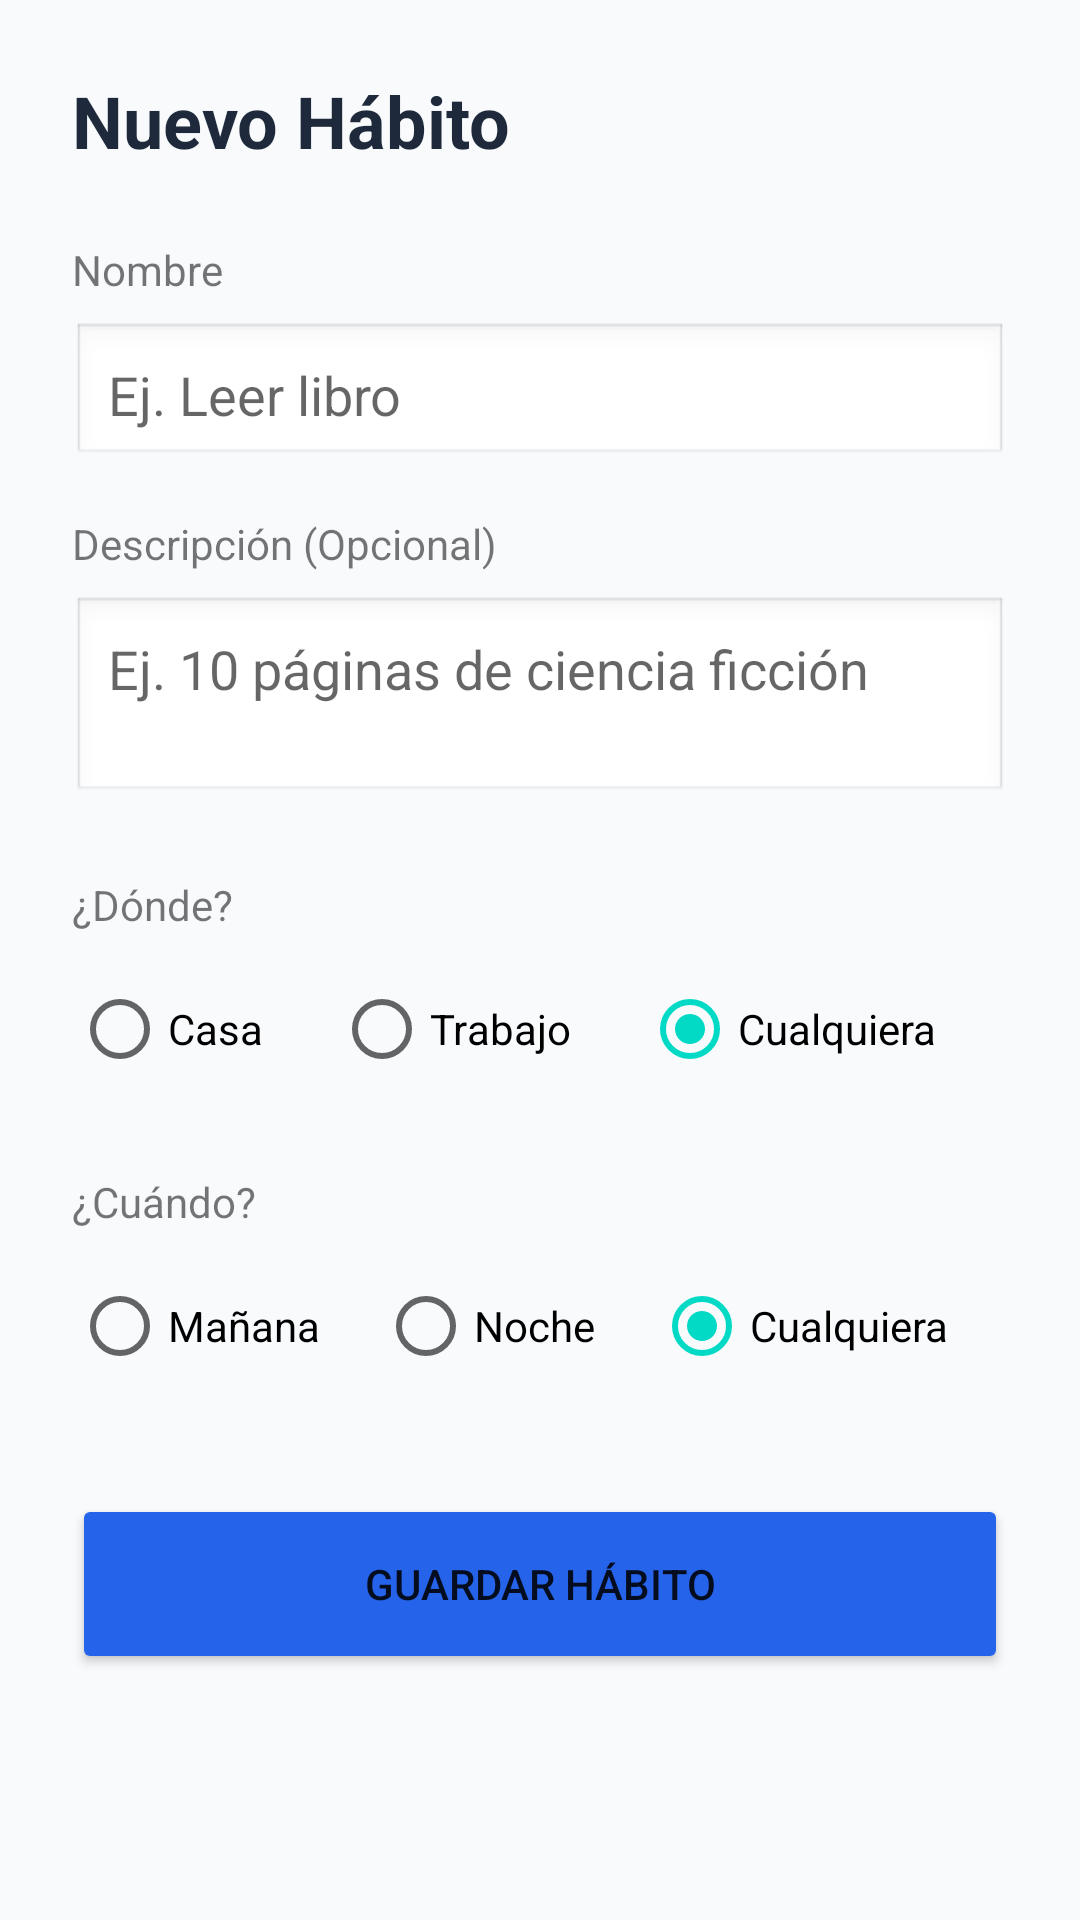

Layout XML and referenced resources for this Android screen:
<!-- AndroidManifest.xml: application theme Theme.ReconFit -->
<!-- res/layout/activity_create_habit.xml -->
<?xml version="1.0" encoding="utf-8"?>
<LinearLayout xmlns:android="http://schemas.android.com/apk/res/android"
    android:layout_width="match_parent"
    android:layout_height="match_parent"
    android:orientation="vertical"
    android:padding="24dp"
    android:background="#F8FAFC">

    <TextView
        android:layout_width="wrap_content"
        android:layout_height="wrap_content"
        android:text="Nuevo Hábito"
        android:textSize="24sp"
        android:textStyle="bold"
        android:textColor="#1E293B"
        android:layout_marginBottom="24dp"/>

    
    <TextView
        android:layout_width="wrap_content"
        android:layout_height="wrap_content"
        android:text="Nombre"
        android:layout_marginBottom="8dp"/>

    <EditText
        android:id="@+id/et_habit_name"
        android:layout_width="match_parent"
        android:layout_height="wrap_content"
        android:hint="Ej. Leer libro"
        android:background="@android:drawable/edit_text"
        android:padding="12dp"
        android:layout_marginBottom="16dp"/>

    
    <TextView
        android:layout_width="wrap_content"
        android:layout_height="wrap_content"
        android:text="Descripción (Opcional)"
        android:layout_marginBottom="8dp"/>

    <EditText
        android:id="@+id/et_habit_description"
        android:layout_width="match_parent"
        android:layout_height="wrap_content"
        android:hint="Ej. 10 páginas de ciencia ficción"
        android:inputType="textMultiLine"
        android:lines="2"
        android:gravity="top|start"
        android:background="@android:drawable/edit_text"
        android:padding="12dp"
        android:layout_marginBottom="24dp"/>

    
    <TextView
        android:layout_width="wrap_content"
        android:layout_height="wrap_content"
        android:text="¿Dónde?"
        android:layout_marginBottom="8dp"/>

    <RadioGroup
        android:id="@+id/rg_place"
        android:layout_width="match_parent"
        android:layout_height="wrap_content"
        android:orientation="horizontal"
        android:layout_marginBottom="24dp">
        <RadioButton android:id="@+id/rb_home" android:text="Casa" android:layout_width="wrap_content" android:layout_height="wrap_content" android:layout_weight="1"/>
        <RadioButton android:id="@+id/rb_work" android:text="Trabajo" android:layout_width="wrap_content" android:layout_height="wrap_content" android:layout_weight="1"/>
        <RadioButton android:id="@+id/rb_any_place" android:text="Cualquiera" android:layout_width="wrap_content" android:layout_height="wrap_content" android:layout_weight="1" android:checked="true"/>
    </RadioGroup>

    
    <TextView
        android:layout_width="wrap_content"
        android:layout_height="wrap_content"
        android:text="¿Cuándo?"
        android:layout_marginBottom="8dp"/>

    <RadioGroup
        android:id="@+id/rg_time"
        android:layout_width="match_parent"
        android:layout_height="wrap_content"
        android:orientation="horizontal"
        android:layout_marginBottom="32dp">
        <RadioButton android:id="@+id/rb_morning" android:text="Mañana" android:layout_width="wrap_content" android:layout_height="wrap_content" android:layout_weight="1"/>
        <RadioButton android:id="@+id/rb_night" android:text="Noche" android:layout_width="wrap_content" android:layout_height="wrap_content" android:layout_weight="1"/>
        <RadioButton android:id="@+id/rb_any_time" android:text="Cualquiera" android:layout_width="wrap_content" android:layout_height="wrap_content" android:layout_weight="1" android:checked="true"/>
    </RadioGroup>

    <Button
        android:id="@+id/btn_save_habit"
        android:layout_width="match_parent"
        android:layout_height="60dp"
        android:text="Guardar Hábito"
        android:backgroundTint="#2563EB"/>

</LinearLayout>
<!-- resources referenced by this layout -->
<resources>
  <style name="Theme.ReconFit" parent="Theme.MaterialComponents.DayNight.DarkActionBar">
          
          <item name="colorPrimary">@color/purple_500</item>
          <item name="colorPrimaryVariant">@color/purple_700</item>
          <item name="colorOnPrimary">@color/white</item>
          
          <item name="colorSecondary">@color/teal_200</item>
          <item name="colorSecondaryVariant">@color/teal_700</item>
          <item name="colorOnSecondary">@color/black</item>
          
          <item name="android:statusBarColor">?attr/colorPrimaryVariant</item>
          
      </style>
  <color name="purple_500">#FF6200EE</color>
  <color name="purple_700">#FF3700B3</color>
  <color name="white">#FFFFFFFF</color>
  <color name="teal_200">#FF03DAC5</color>
  <color name="teal_700">#FF018786</color>
  <color name="black">#FF000000</color>
</resources>
